pico-8 play session: no input (idle), after a click and taps of 🅾, ❎, 🅾+❎, 🅾 in the second before t = 0

[t = 1 s] idle ~1s (no d-pad/buttons)
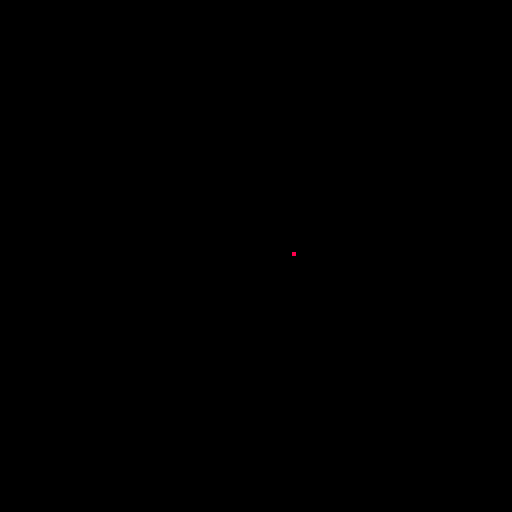

pico-8 cartridge
version 32
__lua__
cls()
x=63
y=63
r = 10
function _update()
 for a = 0,1,.01 do
  ptx = x+r*cos(a)
  pty = y+r*sin(a)
 end
end
function _draw()
 pset(ptx,pty,8)
end
__gfx__
00000000000000000000000000000000000000000000000000000000000000000000000000000000000000000000000000000000000000000000000000000000
00000000000000000000000000000000000000000000000000000000000000000000000000000000000000000000000000000000000000000000000000000000
00700700000000000000000000000000000000000000000000000000000000000000000000000000000000000000000000000000000000000000000000000000
00077000000000000000000000000000000000000000000000000000000000000000000000000000000000000000000000000000000000000000000000000000
00077000000000000000000000000000000000000000000000000000000000000000000000000000000000000000000000000000000000000000000000000000
00700700000000000000000000000000000000000000000000000000000000000000000000000000000000000000000000000000000000000000000000000000
